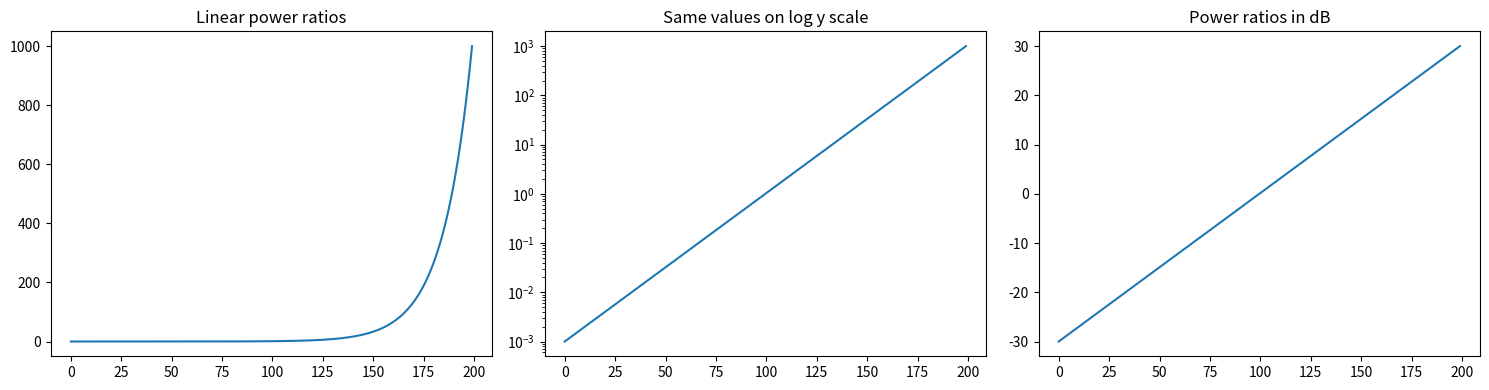

The script that saved this image:
import numpy as np
import matplotlib.pyplot as plt

power_ratios = np.logspace(-3, 3, 200)
amplitude_ratios = np.logspace(-3, 3, 200)

db_power = 10 * np.log10(power_ratios)
db_amplitude = 20 * np.log10(amplitude_ratios)


fig, axes = plt.subplots(1, 3, figsize=(15,4))
axes[0].plot(power_ratios)
axes[0].set_title('Linear power ratios')
axes[1].semilogy(power_ratios)
axes[1].set_title('Same values on log y scale')
axes[2].plot(db_power)
axes[2].set_title('Power ratios in dB')
plt.tight_layout()
plt.show()


examples = [0.5, 2, 10, 100]
for ratio in examples:
    print('power ratio', ratio, '->', 10 * np.log10(ratio), 'dB')
    print('amplitude ratio', ratio, '->', 20 * np.log10(ratio), 'dB')
    print('---')


db_of_2 = 10 * np.log10(2)
db_of_4 = 10 * np.log10(4)
db_of_10 = 10 * np.log10(10)

print('2x power  ->', db_of_2, 'dB')
print('4x power  ->', db_of_4, 'dB')
print('10x power ->', db_of_10, 'dB')
print('2x then 2x in dB ->', db_of_2 + db_of_2, 'dB')


db_a = 40
db_b = -20
combined_db = db_a + db_b

power_ratio_a = 10 ** (db_a / 10)
power_ratio_b = 10 ** (db_b / 10)
combined_ratio = power_ratio_a * power_ratio_b
combined_ratio_db = 10 * np.log10(combined_ratio)

print('40 dB corresponds to power ratio:', power_ratio_a)
print('-20 dB corresponds to power ratio:', power_ratio_b)
print('combined ratio:', combined_ratio)
print('combined in dB by addition:', combined_db)
print('combined in dB from ratio:', combined_ratio_db)
